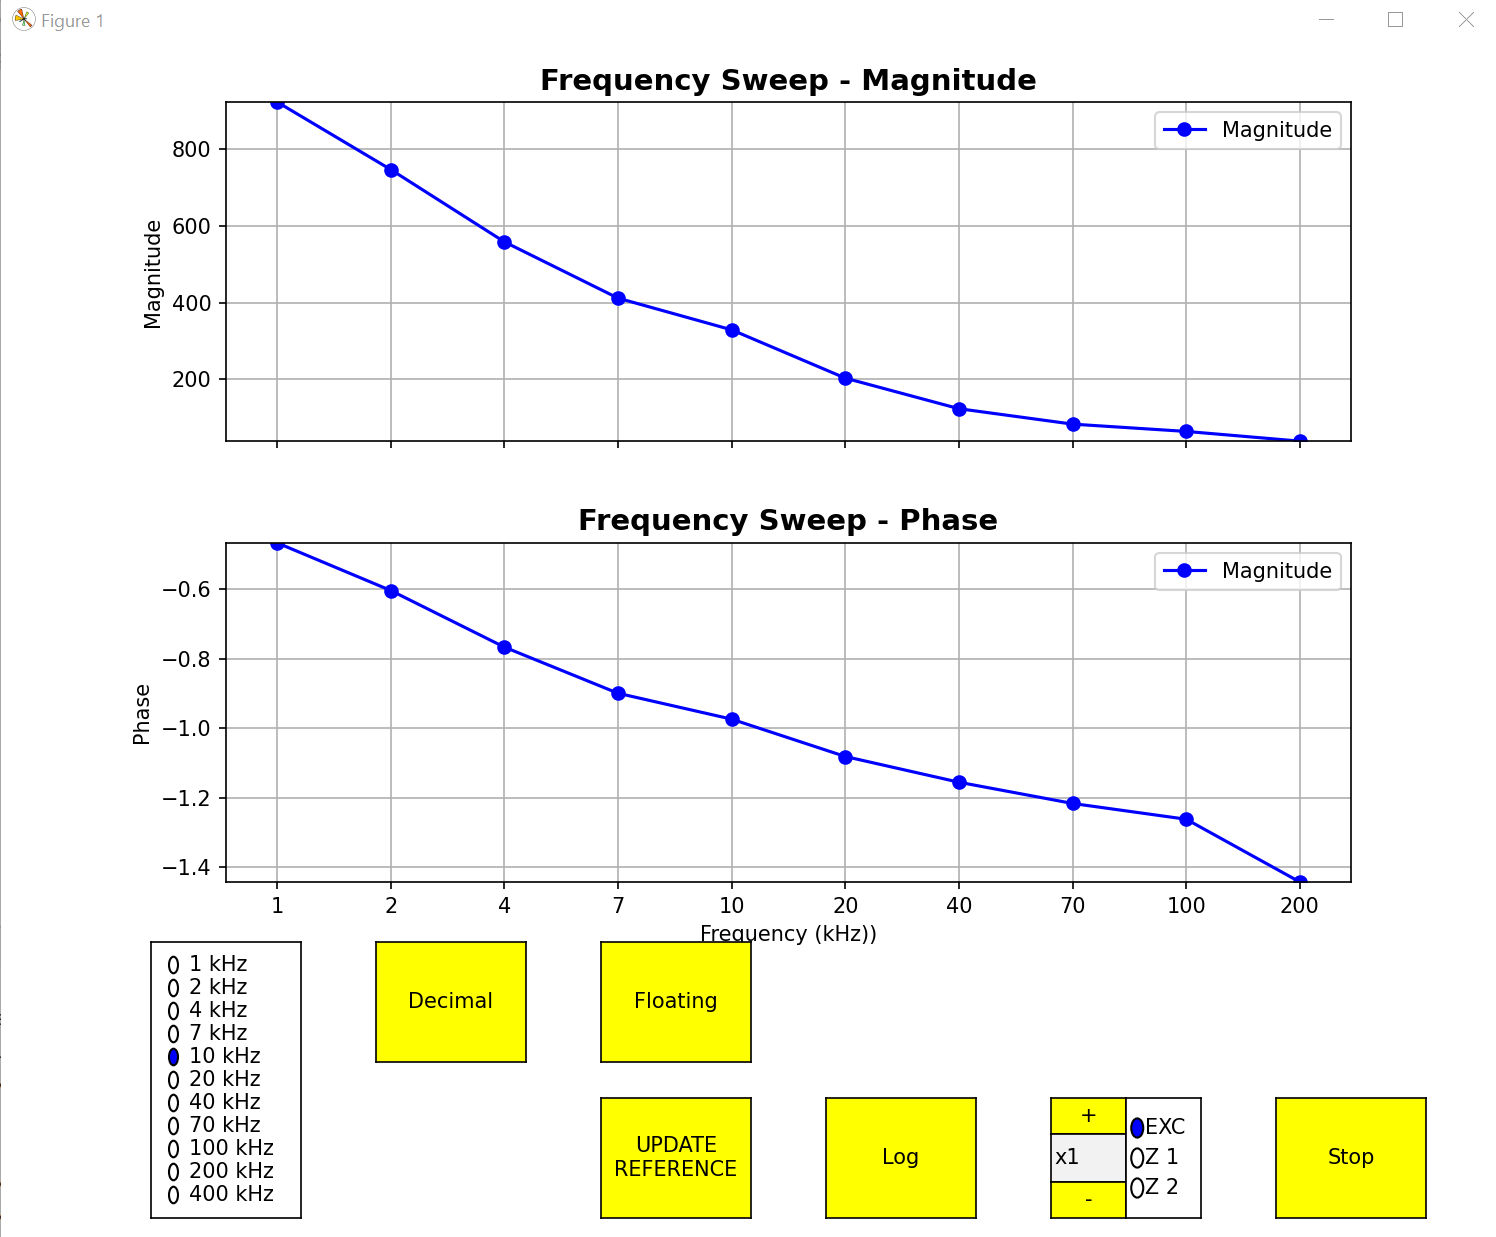

The table this chart was drawn from, first rows:
Frequency, Magnitude, Phase
1, 919.1, -0.4612
2, 744.4, -0.5996
4, 556.7, -0.7632
7, 410.6, -0.8958
10, 328.2, -0.9706
20, 203.2, -1.082
40, 122.9, -1.157
70, 82.42, -1.218
100, 63.2, -1.264
200, 37.8, -1.441
